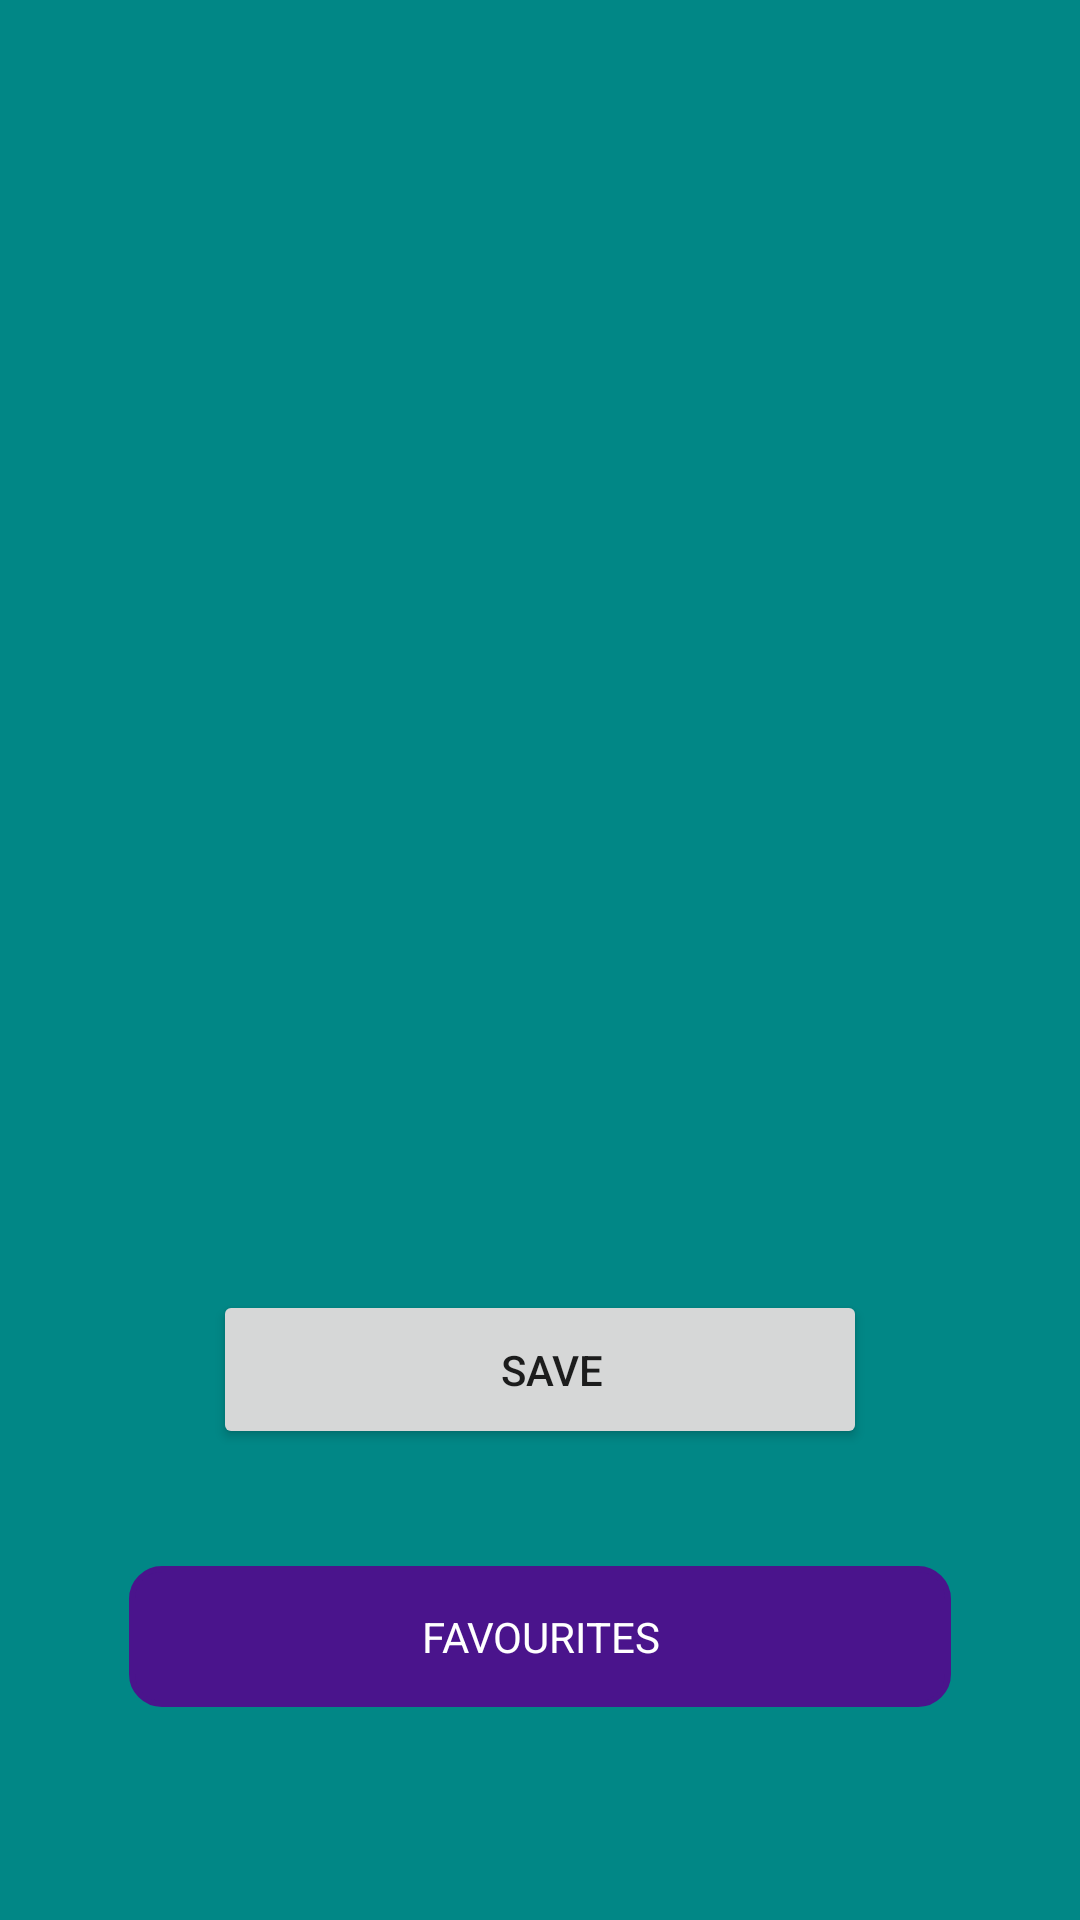

Produce the Android XML layout that renders to this screen, including the resource entries it uses.
<!-- AndroidManifest.xml: application theme Theme.MovieManager -->
<!-- res/layout/activity_favourites.xml -->
<?xml version="1.0" encoding="utf-8"?>
<RelativeLayout xmlns:android="http://schemas.android.com/apk/res/android"
    xmlns:tools="http://schemas.android.com/tools"
    android:layout_width="match_parent"
    android:layout_height="match_parent"
    android:background="@color/teal_700"
    tools:context=".Favourites_Activity">

    <ScrollView
        android:layout_width="wrap_content"
        android:layout_height="wrap_content"
        android:fillViewport="true"
        tools:ignore="UselessLeaf" />

    <ListView
        android:id="@+id/checkable_list2"
        android:layout_width="600dp"
        android:textColor="@color/white"
        android:background="@drawable/colored"
        android:layout_height="400dp">
    </ListView>


    <Button
        android:id="@+id/btn_save_favourites"
        android:layout_width="wrap_content"
        android:layout_height="92dp"
        android:layout_alignParentStart="true"
        android:layout_alignParentTop="true"
        android:layout_alignParentEnd="true"
        android:layout_alignParentBottom="true"
        android:layout_marginStart="71dp"
        android:layout_marginTop="430dp"
        android:layout_marginEnd="71dp"
        android:layout_marginBottom="157dp"
        android:drawableLeft="@drawable/save_icon"
        android:drawablePadding="10dp"
        android:onClick="SaveAll"
        android:paddingLeft="20dp"
        android:text="@string/favourites_save_btn_text"
        tools:ignore="RtlHardcoded,RtlSymmetry" />

    <TextView
        android:id="@+id/textView2"
        android:layout_width="337dp"
        android:layout_height="47dp"
        android:layout_alignParentStart="true"
        android:layout_alignParentEnd="true"
        android:layout_alignParentBottom="true"
        android:layout_marginStart="43dp"
        android:layout_marginEnd="43dp"
        android:layout_marginBottom="71dp"
        android:background="@drawable/custom_textview"
        android:gravity="center"
        android:text="@string/favourites_option_text"
        android:textAlignment="center"
        android:textColor="@color/white" />


</RelativeLayout>
<!-- resources referenced by this layout -->
<resources>
  <color name="teal_700">#FF018786</color>
  <color name="white">#FFFFFFFF</color>
  <!-- drawable custom_textview (drawable) -->
  <?xml version="1.0" encoding="utf-8"?>
  <shape xmlns:android="http://schemas.android.com/apk/res/android"
      android:shape="rectangle">
      <corners android:radius="10dp" />
      <stroke android:width="2dp" android:color="@color/colorPurple_900" />
      <solid android:color="@color/colorPurple_900" />
  </shape>
  <string name="favourites_option_text">FAVOURITES</string>
  <string name="favourites_save_btn_text">Save</string>
  <style name="Theme.MovieManager" parent="Theme.MaterialComponents.DayNight.DarkActionBar">
          
          <item name="colorPrimary">@color/purple_500</item>
          <item name="colorPrimaryVariant">@color/purple_700</item>
          <item name="colorOnPrimary">@color/white</item>
          
          <item name="colorSecondary">@color/teal_200</item>
          <item name="colorSecondaryVariant">@color/teal_700</item>
          <item name="colorOnSecondary">@color/black</item>
          
          <item name="android:statusBarColor" tools:targetApi="l">?attr/colorPrimaryVariant</item>
          
      </style>
  <color name="colorPurple_900">#4A148C</color>
  <color name="purple_500">#FF6200EE</color>
  <color name="purple_700">#FF3700B3</color>
  <color name="teal_200">#FF03DAC5</color>
  <color name="black">#FF000000</color>
</resources>
